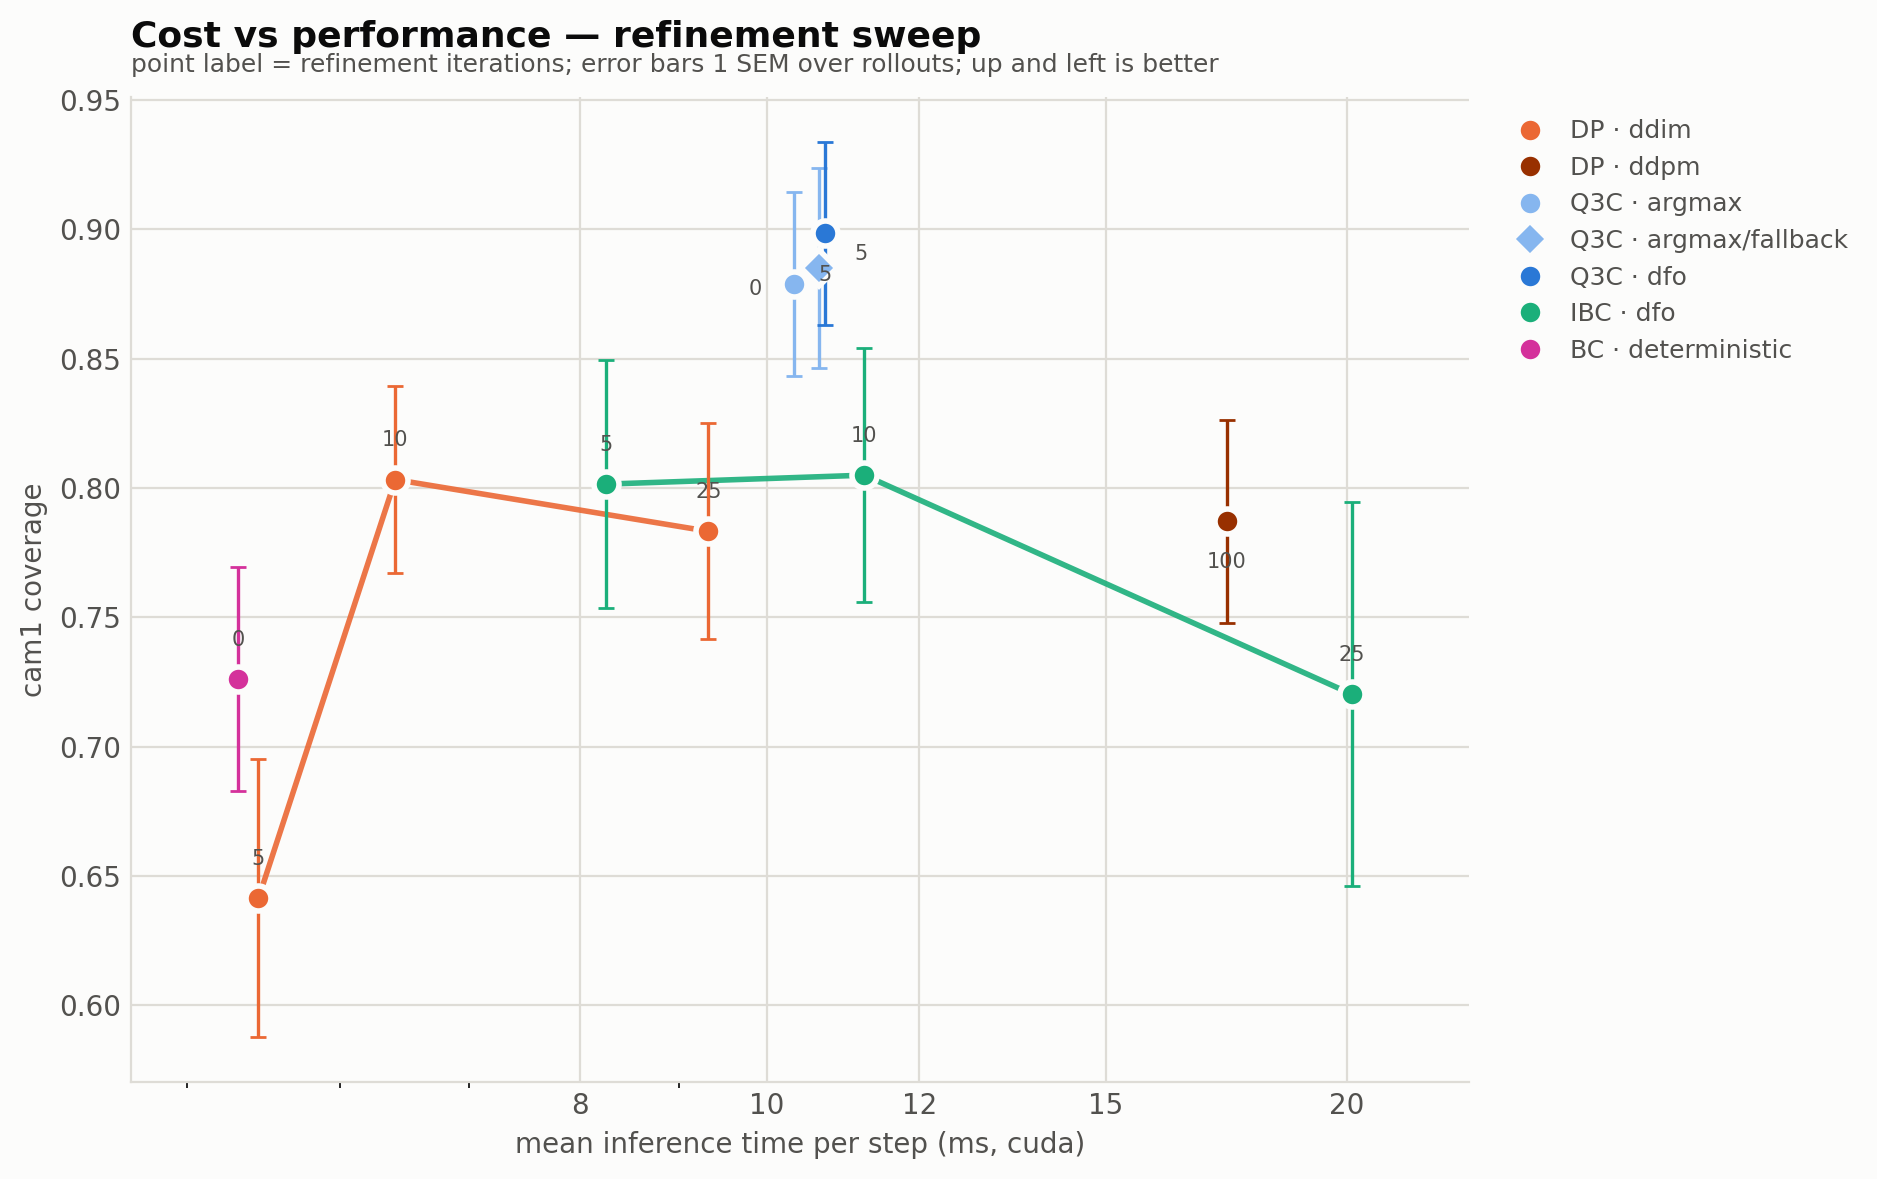

The data file committed next to this chart (first rows):
algorithm, inference, refine_iters, ms_per_step, n_timing_runs, metric, mean, sem, n_rollouts
bc, deterministic, 0, 5.31, 22, cam1, 0.7261, 0.0433, 21
dp, ddim, 5, 5.44, 20, cam1, 0.6413, 0.0537, 20
dp, ddim, 10, 6.41, 20, cam1, 0.8032, 0.0363, 18
dp, ddim, 25, 9.32, 25, cam1, 0.7833, 0.0417, 19
dp, ddpm, 100, 17.33, 23, cam1, 0.7871, 0.0393, 16
ibc, dfo, 5, 8.25, 9, cam1, 0.8015, 0.0479, 26
ibc, dfo, 10, 11.24, 32, cam1, 0.805, 0.0491, 26
ibc, dfo, 25, 20.13, 23, cam1, 0.7202, 0.0742, 16
q3c, argmax, 0, 10.33, 19, cam1, 0.8789, 0.0357, 16
q3c, argmax_fallback, 5, 10.65, 21, cam1, 0.8851, 0.0387, 16
q3c, dfo, 5, 10.72, 16, cam1, 0.8984, 0.0354, 16
